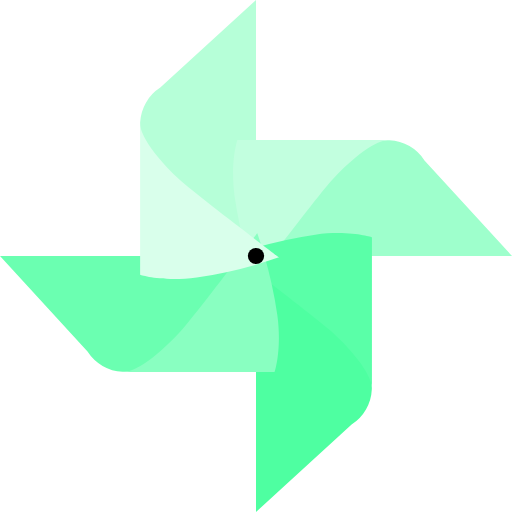
t = 0.00 s
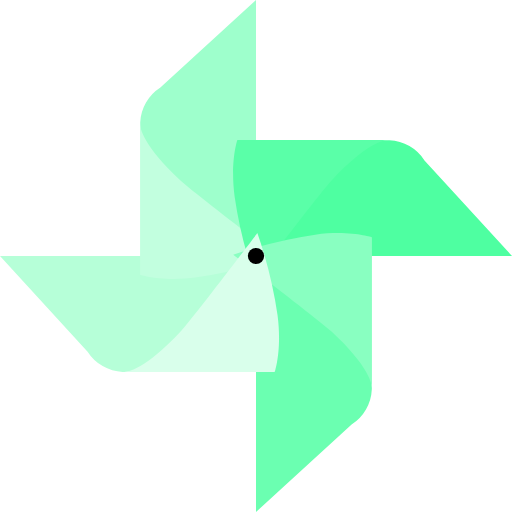
t = 0.30 s
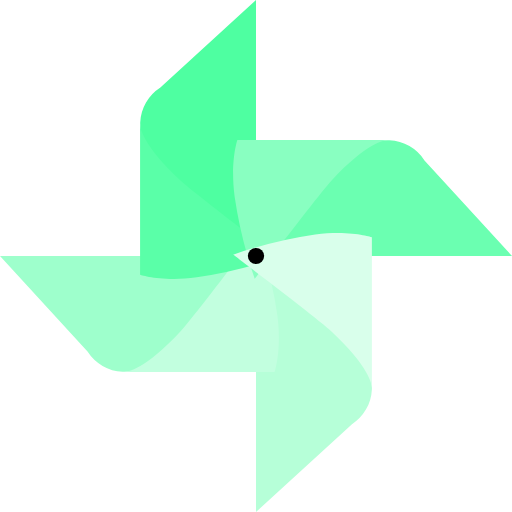
t = 0.60 s
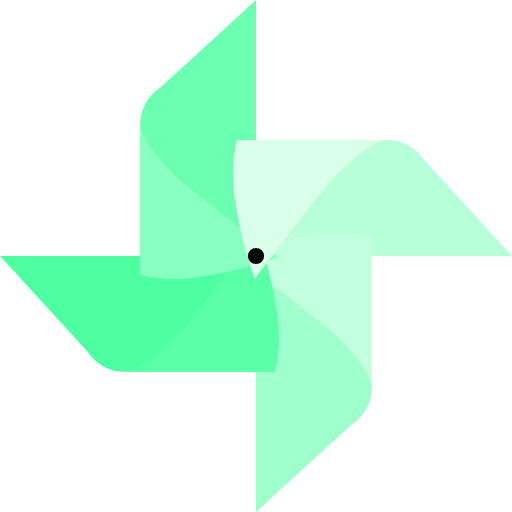
t = 0.90 s

The animated SVG that drew these frames (rendered in a browser with its animation timeline set to each time). Animation: 1 SMIL element (animateTransform=1); one cycle of 1.20 s, repeats indefinitely.

<?xml version="1.0" encoding="UTF-8" standalone="no"?><svg xmlns:svg="http://www.w3.org/2000/svg" xmlns="http://www.w3.org/2000/svg" xmlns:xlink="http://www.w3.org/1999/xlink" version="1.0" width="64px" height="64px" viewBox="0 0 128 128" xml:space="preserve"><g><path d="M64 0L40.08 21.9a10.98 10.98 0 0 0-5.05 8.75C34.37 44.85 64 60.63 64 60.63V0z" fill="#b6ffd8"/><path d="M128 64l-21.88-23.9a10.97 10.97 0 0 0-8.75-5.05C83.17 34.4 67.4 64 67.4 64H128z" fill="#9effcc"/><path d="M63.7 69.73a110.97 110.97 0 0 1-5.04-20.54c-1.16-8.7.68-14.17.68-14.17h38.03s-4.3-.86-14.47 10.1c-3.06 3.3-19.2 24.58-19.2 24.58z" fill="#c2ffdf"/><path d="M64 128l23.9-21.88a10.97 10.97 0 0 0 5.05-8.75C93.6 83.17 64 67.4 64 67.4V128z" fill="#4effa1"/><path d="M58.27 63.7a110.97 110.97 0 0 1 20.54-5.04c8.7-1.16 14.17.68 14.17.68v38.03s.86-4.3-10.1-14.47c-3.3-3.06-24.58-19.2-24.58-19.2z" fill="#5affa8"/><path d="M0 64l21.88 23.9a10.97 10.97 0 0 0 8.75 5.05C44.83 93.6 60.6 64 60.6 64H0z" fill="#6bffb1"/><path d="M64.3 58.27a110.97 110.97 0 0 1 5.04 20.54c1.16 8.7-.68 14.17-.68 14.17H30.63s4.3.86 14.47-10.1c3.06-3.3 19.2-24.58 19.2-24.58z" fill="#89ffc1"/><path d="M69.73 64.34a111.02 111.02 0 0 1-20.55 5.05c-8.7 1.14-14.15-.7-14.15-.7V30.65s-.86 4.3 10.1 14.5c3.3 3.05 24.6 19.2 24.6 19.2z" fill="#d9ffeb"/><circle cx="64" cy="64" r="2.03"/><animateTransform attributeName="transform" type="rotate" from="0 64 64" to="-360 64 64" dur="1200ms" repeatCount="indefinite"></animateTransform></g></svg>